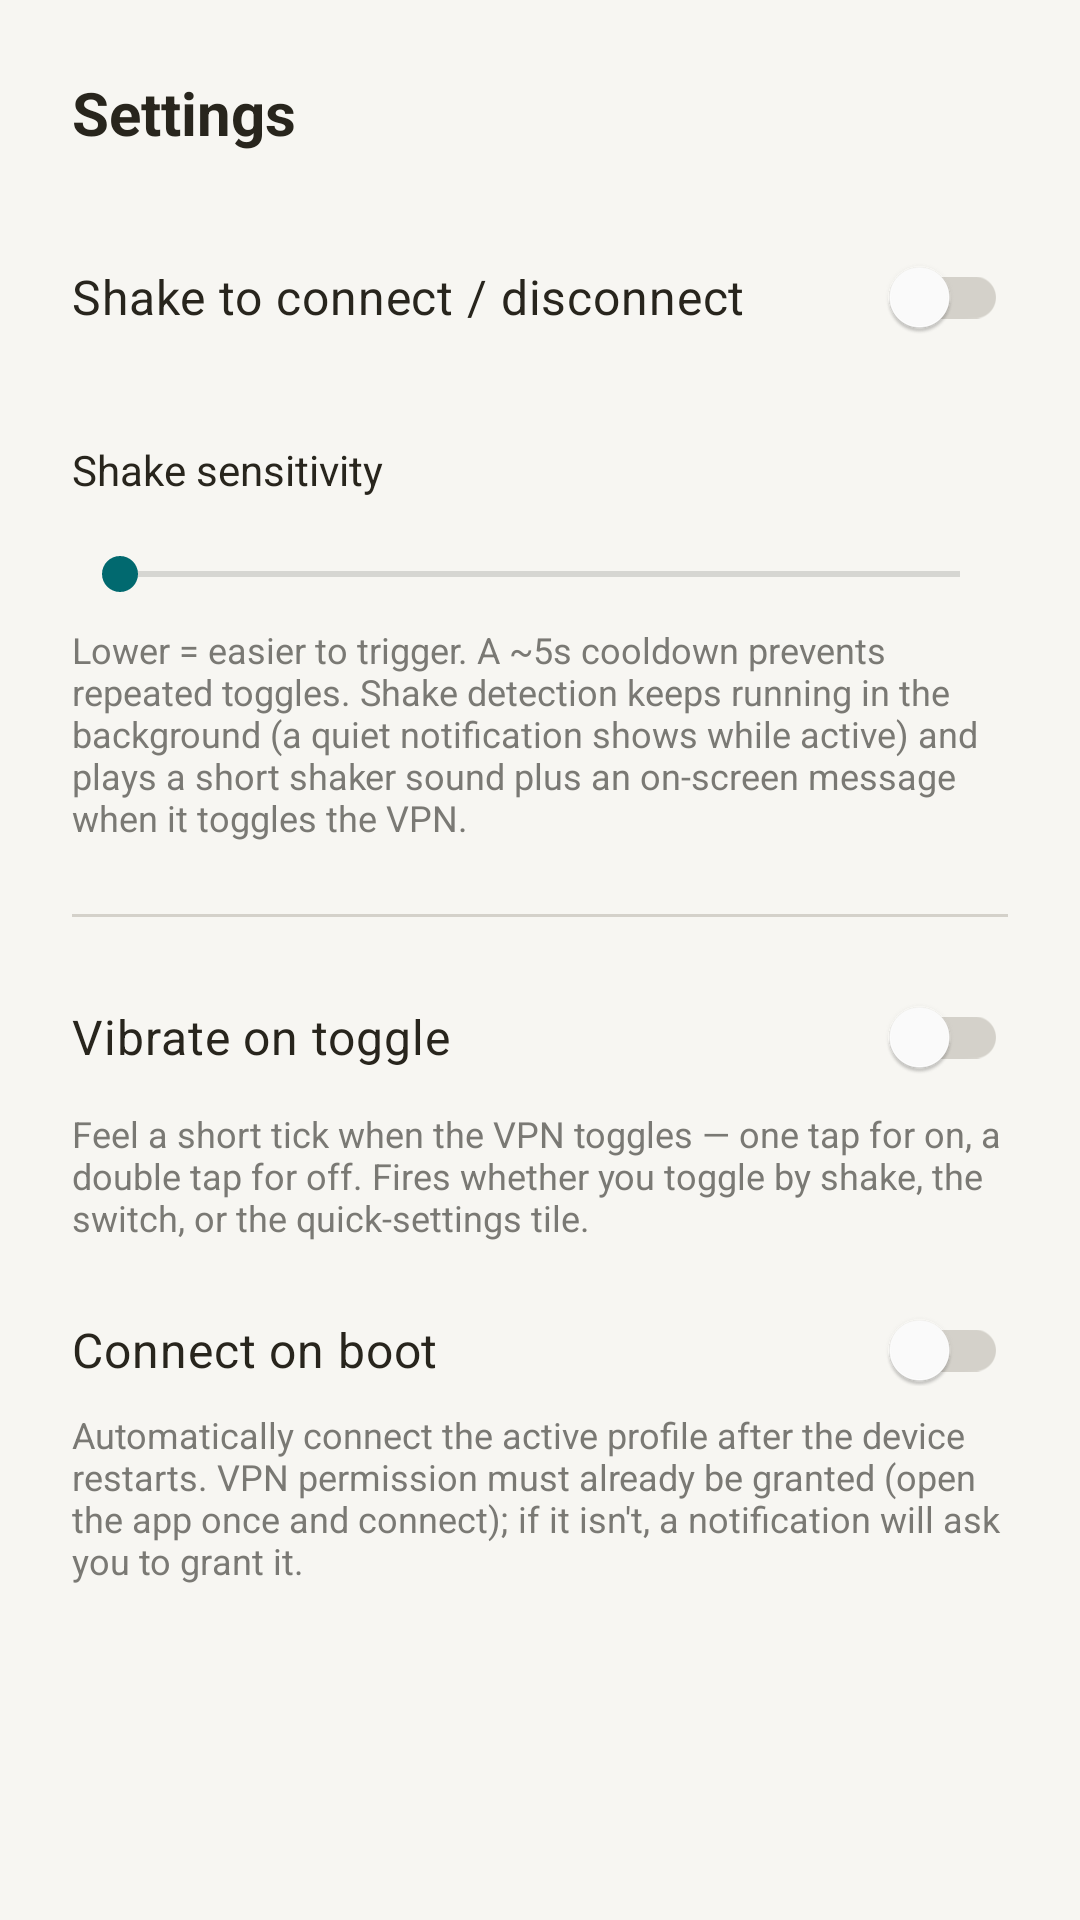

Produce the Android XML layout that renders to this screen, including the resource entries it uses.
<!-- AndroidManifest.xml: application theme Theme.Outshake -->
<!-- res/layout/activity_settings.xml -->
<?xml version="1.0" encoding="utf-8"?>
<ScrollView xmlns:android="http://schemas.android.com/apk/res/android"
    xmlns:app="http://schemas.android.com/apk/res-auto"
    android:layout_width="match_parent"
    android:layout_height="match_parent"
    android:background="@color/background"
    android:fillViewport="true">

    <LinearLayout
        android:layout_width="match_parent"
        android:layout_height="wrap_content"
        android:orientation="vertical"
        android:padding="24dp">

        <TextView
            android:layout_width="match_parent"
            android:layout_height="wrap_content"
            android:text="@string/settings"
            android:textColor="@color/on_surface"
            android:textSize="20sp"
            android:textStyle="bold"
            android:paddingBottom="24dp" />

        <androidx.appcompat.widget.SwitchCompat
            android:id="@+id/shakeSwitch"
            android:layout_width="match_parent"
            android:layout_height="wrap_content"
            android:text="@string/shake_toggle"
            android:textColor="@color/on_surface"
            android:textSize="16sp"
            app:trackTint="@color/switch_track_tint"
            app:thumbTint="@color/switch_thumb_tint" />

        <TextView
            android:layout_width="match_parent"
            android:layout_height="wrap_content"
            android:text="@string/shake_sensitivity"
            android:textColor="@color/on_surface"
            android:paddingTop="24dp" />

        <TextView
            android:id="@+id/sensitivityValue"
            android:layout_width="match_parent"
            android:layout_height="wrap_content"
            android:textColor="@color/on_surface_secondary"
            android:textSize="12sp" />

        <SeekBar
            android:id="@+id/sensitivitySeek"
            android:layout_width="match_parent"
            android:layout_height="wrap_content"
            android:progressTint="@color/accent"
            android:thumbTint="@color/accent"
            android:max="100" />

        <TextView
            android:layout_width="match_parent"
            android:layout_height="wrap_content"
            android:paddingTop="8dp"
            android:textColor="@color/on_surface_secondary"
            android:textSize="12sp"
            android:text="Lower = easier to trigger. A ~5s cooldown prevents repeated toggles. Shake detection keeps running in the background (a quiet notification shows while active) and plays a short shaker sound plus an on-screen message when it toggles the VPN." />

        <View
            android:layout_width="match_parent"
            android:layout_height="1dp"
            android:layout_marginTop="24dp"
            android:layout_marginBottom="8dp"
            android:background="@color/outline" />

        <androidx.appcompat.widget.SwitchCompat
            android:id="@+id/vibrateSwitch"
            android:layout_width="match_parent"
            android:layout_height="wrap_content"
            android:paddingTop="16dp"
            android:text="Vibrate on toggle"
            android:textColor="@color/on_surface"
            android:textSize="16sp"
            app:trackTint="@color/switch_track_tint"
            app:thumbTint="@color/switch_thumb_tint" />

        <TextView
            android:layout_width="match_parent"
            android:layout_height="wrap_content"
            android:paddingTop="8dp"
            android:textColor="@color/on_surface_secondary"
            android:textSize="12sp"
            android:text="Feel a short tick when the VPN toggles — one tap for on, a double tap for off. Fires whether you toggle by shake, the switch, or the quick-settings tile." />

        <androidx.appcompat.widget.SwitchCompat
            android:id="@+id/bootSwitch"
            android:layout_width="match_parent"
            android:layout_height="wrap_content"
            android:paddingTop="24dp"
            android:text="Connect on boot"
            android:textColor="@color/on_surface"
            android:textSize="16sp"
            app:trackTint="@color/switch_track_tint"
            app:thumbTint="@color/switch_thumb_tint" />

        <TextView
            android:layout_width="match_parent"
            android:layout_height="wrap_content"
            android:paddingTop="8dp"
            android:textColor="@color/on_surface_secondary"
            android:textSize="12sp"
            android:text="Automatically connect the active profile after the device restarts. VPN permission must already be granted (open the app once and connect); if it isn't, a notification will ask you to grant it." />
    </LinearLayout>
</ScrollView>
<!-- resources referenced by this layout -->
<resources>
  <color name="accent">#01696F</color>
  <color name="background">#F7F6F2</color>
  <color name="on_surface">#28251D</color>
  <color name="on_surface_secondary">#7A7974</color>
  <color name="outline">#D4D1CA</color>
  <string name="settings">Settings</string>
  <string name="shake_sensitivity">Shake sensitivity</string>
  <string name="shake_toggle">Shake to connect / disconnect</string>
  <style name="Theme.Outshake" parent="Theme.Material3.Light.NoActionBar">
          <item name="colorPrimary">@color/accent</item>
          <item name="colorOnPrimary">@color/on_accent</item>
          <item name="colorPrimaryContainer">@color/accent</item>
          <item name="colorOnPrimaryContainer">@color/on_accent</item>
          <item name="colorSecondary">@color/on_surface_secondary</item>
          <item name="colorOnSecondary">@color/on_accent</item>
  
          <item name="android:colorBackground">@color/background</item>
          <item name="colorSurface">@color/surface</item>
          <item name="colorSurfaceVariant">@color/surface</item>
          <item name="colorOnSurface">@color/on_surface</item>
          <item name="colorOnSurfaceVariant">@color/on_surface_secondary</item>
  
          <item name="colorError">@color/error</item>
          <item name="colorOnError">@color/on_error</item>
          <item name="colorOutline">@color/outline</item>
          <item name="colorOutlineVariant">@color/outline</item>
  
          <item name="android:textColorPrimary">@color/on_surface</item>
          <item name="android:textColorSecondary">@color/on_surface_secondary</item>
          <item name="android:windowBackground">@color/background</item>
          <item name="android:statusBarColor">@color/background</item>
          <item name="android:navigationBarColor">@color/background</item>
          <item name="android:windowLightStatusBar">true</item>
          <item name="android:windowLightNavigationBar">true</item>
      </style>
  <color name="on_accent">#FFFFFF</color>
  <color name="surface">#F7F6F2</color>
  <color name="error">#A12C7B</color>
  <color name="on_error">#FFFFFF</color>
</resources>
